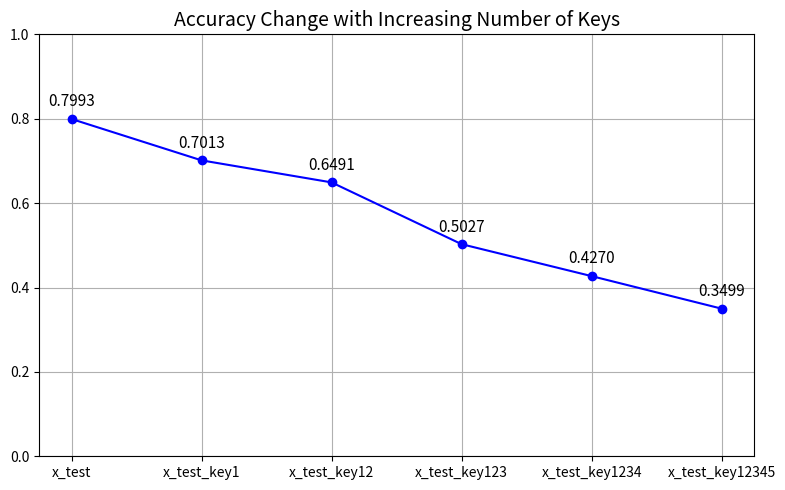

Python code for this plot:
import matplotlib.pyplot as plt
import os

os.makedirs("./output", exist_ok=True)

test_names = ["x_test", "x_test_key1", "x_test_key12", "x_test_key123", "x_test_key1234", "x_test_key12345"]
accuracies = [79.93, 70.13, 64.91, 50.27, 42.70, 34.99]
accuracies = [a / 100 for a in accuracies]  # 轉換為0-1

key_levels = [0, 1, 2, 3, 4, 5]

plt.figure(figsize=(8,5))
plt.plot(key_levels, accuracies, marker='o', linestyle='-', color='blue')

for x, y in zip(key_levels, accuracies):
    plt.text(x, y + 0.03, f"{y:.4f}", ha='center', fontsize=11)

plt.xticks(key_levels, test_names, fontsize=10)
plt.yticks(fontsize=10)
plt.ylim(0, 1)
plt.title("Accuracy Change with Increasing Number of Keys", fontsize=14)
plt.grid(True)
plt.tight_layout()
plt.savefig("./output/key_add_accuracy.png", dpi=300)
plt.show()
